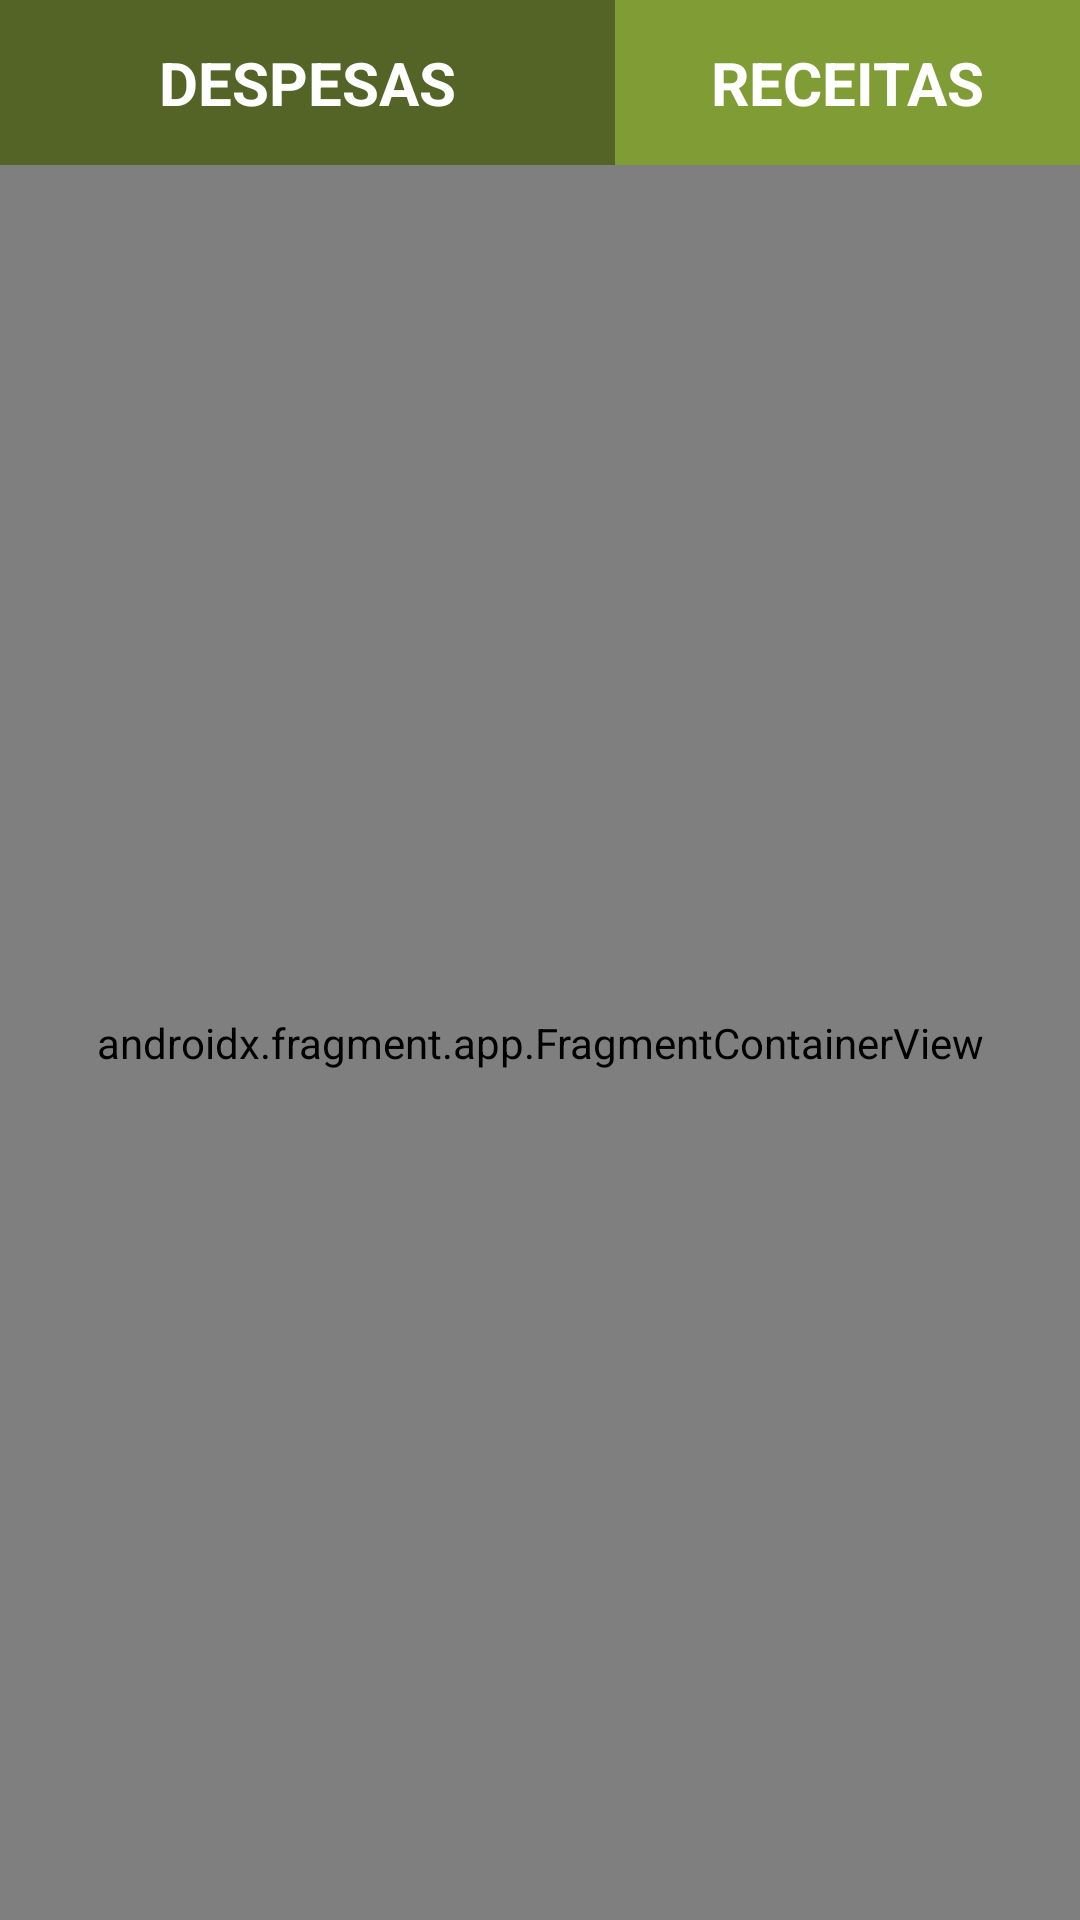

Write the Android layout XML for this screen, with the resource values it uses.
<!-- AndroidManifest.xml: application theme Theme.LemonCoinMobile -->
<!-- res/layout/fragment_movimentacoes.xml -->
<?xml version="1.0" encoding="utf-8"?>
<androidx.constraintlayout.widget.ConstraintLayout xmlns:android="http://schemas.android.com/apk/res/android"
    xmlns:app="http://schemas.android.com/apk/res-auto"
    xmlns:tools="http://schemas.android.com/tools"
    android:layout_width="match_parent"
    android:layout_height="match_parent">


    <androidx.constraintlayout.widget.Guideline
        android:id="@+id/guideSuperior"
        android:layout_width="wrap_content"
        android:layout_height="wrap_content"
        android:orientation="horizontal"
        android:visibility="visible"
        app:layout_constraintGuide_begin="0dp" />


    <androidx.constraintlayout.widget.Guideline
        android:id="@+id/guideline8"
        android:layout_width="wrap_content"
        android:layout_height="wrap_content"
        android:orientation="vertical"
        app:layout_constraintEnd_toEndOf="parent"
        app:layout_constraintGuide_begin="205dp"
        app:layout_constraintHorizontal_bias="0.5"
        app:layout_constraintStart_toStartOf="parent" />

    <TextView
        android:id="@+id/txtDespesas"
        style="@style/Buttons"
        android:layout_width="0dp"
        android:layout_height="0dp"
        android:background="@color/buttonsPressed"
        android:backgroundTint="@color/buttonsPressed"
        android:clickable="true"
        android:focusable="true"
        android:gravity="center|center_vertical"
        android:text="DESPESAS"
        android:textAlignment="center"
        android:textColor="@color/textButton"
        android:textColorHighlight="@color/highlighttext"
        android:textSize="20sp"
        android:textStyle="bold"
        app:layout_constraintBottom_toTopOf="@+id/guideInferior"
        app:layout_constraintEnd_toStartOf="@+id/guideline8"
        app:layout_constraintHorizontal_bias="0.503"
        app:layout_constraintStart_toStartOf="parent"
        app:layout_constraintTop_toTopOf="@+id/guideSuperior" />

    <androidx.constraintlayout.widget.Guideline
        android:id="@+id/guideInferior"
        android:layout_width="wrap_content"
        android:layout_height="wrap_content"
        android:orientation="horizontal"
        app:layout_constraintGuide_begin="55dp" />

    <TextView
        android:id="@+id/txtReceitas"
        style="@style/Buttons"
        android:layout_width="0dp"
        android:layout_height="0dp"
        android:background="@color/buttons"
        android:clickable="true"
        android:focusable="true"
        android:gravity="center|center_vertical"
        android:text="RECEITAS"
        android:textAlignment="center"
        android:textColor="@color/textButton"
        android:textColorHighlight="@color/highlighttext"
        android:textSize="20sp"
        android:textStyle="bold"

        app:layout_constraintBottom_toTopOf="@+id/guideInferior"
        app:layout_constraintEnd_toEndOf="parent"
        app:layout_constraintStart_toStartOf="@+id/guideline8"
        app:layout_constraintTop_toTopOf="@+id/guideSuperior" />

    <androidx.fragment.app.FragmentContainerView
        android:id="@+id/fragmentContainerMovimentacoes"
        android:name="com.example.lemoncoin.fragments.DespesasFragment"
        android:layout_width="match_parent"
        android:layout_height="match_parent"
        android:layout_marginTop="55dp"
        app:layout_constraintBottom_toBottomOf="parent"
        app:layout_constraintEnd_toEndOf="parent"
        app:layout_constraintHorizontal_bias="0.5"
        app:layout_constraintStart_toStartOf="parent"
        app:layout_constraintTop_toBottomOf="@+id/txtDespesas"
        app:layout_constraintVertical_bias="0.5" />

</androidx.constraintlayout.widget.ConstraintLayout>
<!-- resources referenced by this layout -->
<resources>
  <color name="buttons">#809c34</color>
  <color name="buttonsPressed">#536426</color>
  <color name="highlighttext">#A7C562</color>
  <color name="textButton">#FFFFFFFF</color>
  <style name="Buttons" parent="">
          <item name="shapeAppearanceOverlay">@style/RoundedButtons</item>
          <item name="android:textSize">16sp</item>
          <item name="android:textColor">#FFFFFF</item>
          <item name="android:backgroundTint">@drawable/button_state</item>
  
          
      </style>
  <style name="Theme.LemonCoinMobile" parent="Theme.Material3.DayNight.NoActionBar">
          <item name="colorOnPrimary">@color/buttons</item>
          <item name="colorSecondary">@color/toolbar</item>
          <item name="android:windowBackground">@color/background</item>
          <item name="colorPrimary">@color/background</item>
          <item name="colorButtonNormal">@color/textButton</item>
          <item name="android:textColor">@color/textView</item>
          <item name="android:statusBarColor">@color/textView</item>
          <item name="android:windowLightStatusBar">true</item>
  
          
      </style>
  <style name="RoundedButtons">
          <item name="cornerSize">15dp</item>
      </style>
  <!-- drawable button_state (drawable) -->
  <?xml version="1.0" encoding="utf-8"?>
  <selector xmlns:android="http://schemas.android.com/apk/res/android">
      <item android:state_pressed="true" android:color="@color/buttonsPressed"></item>
      <item android:color="@color/buttons" />
  </selector>
  <color name="toolbar">#d8e6aa</color>
  <color name="background">#FFFFFFFF</color>
  <color name="textView">#FF000000</color>
</resources>
